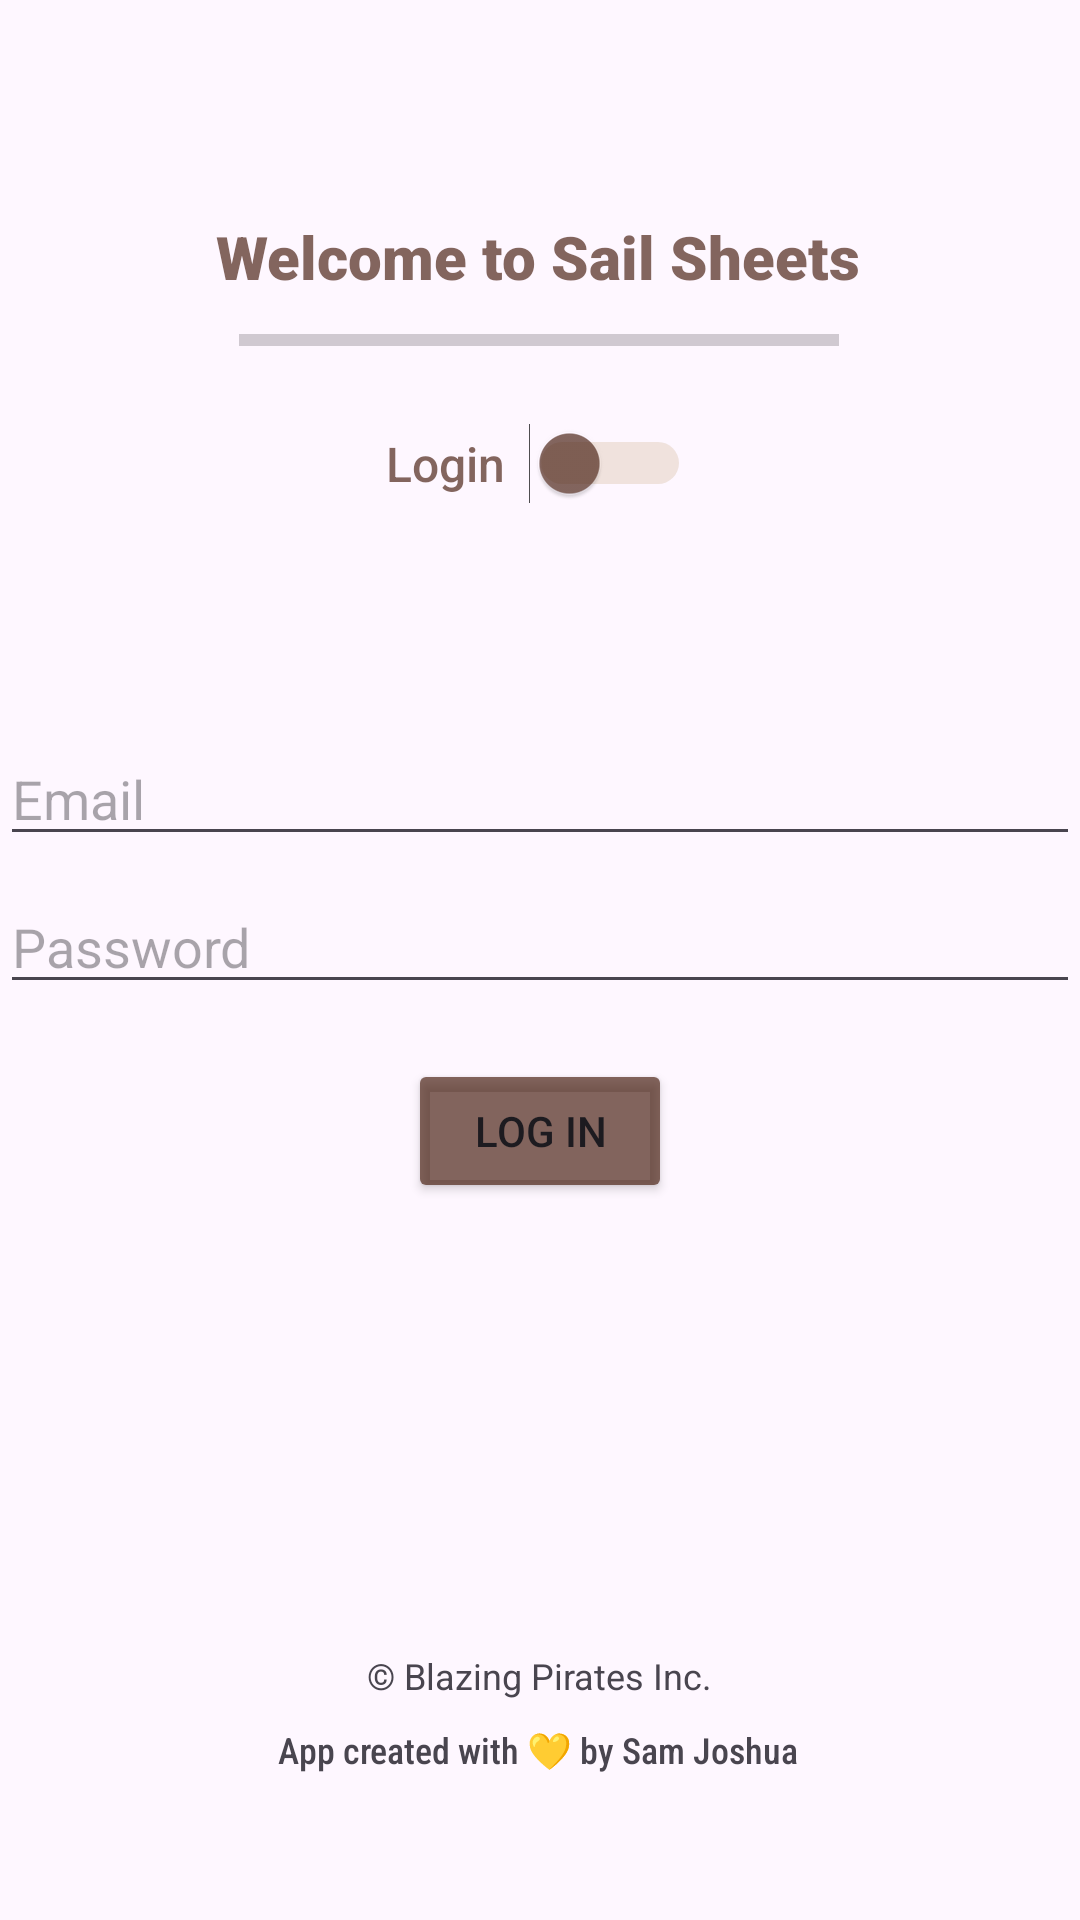

The Android layout XML behind this screen, and the referenced resources:
<!-- AndroidManifest.xml: application theme Theme.SailSheets -->
<!-- res/layout/activity_login.xml -->
<?xml version="1.0" encoding="utf-8"?>
<androidx.constraintlayout.widget.ConstraintLayout xmlns:android="http://schemas.android.com/apk/res/android"
    xmlns:app="http://schemas.android.com/apk/res-auto"
    xmlns:tools="http://schemas.android.com/tools"
    android:id="@+id/container"
    android:layout_width="match_parent"
    android:layout_height="match_parent"
    android:paddingLeft="@dimen/activity_horizontal_margin"
    android:paddingTop="@dimen/activity_vertical_margin"
    android:paddingRight="@dimen/activity_horizontal_margin"
    android:paddingBottom="@dimen/activity_vertical_margin"
    android:animateLayoutChanges="true"
    tools:context=".ui.login.LoginActivity">

    <TextView
        android:id="@+id/titleshow"
        android:layout_width="wrap_content"
        android:layout_height="wrap_content"
        android:layout_marginTop="72dp"
        android:fontFamily="sans-serif-black"
        android:text="Welcome to Sail Sheets"
        android:textColor="@color/pirate_brown"
        android:textSize="20dp"
        app:layout_constraintBottom_toTopOf="@+id/emailEdit"
        app:layout_constraintEnd_toEndOf="parent"
        app:layout_constraintHorizontal_bias="0.496"
        app:layout_constraintStart_toStartOf="parent"
        app:layout_constraintTop_toTopOf="parent"
        app:layout_constraintVertical_bias="0.0" />

    <EditText
        android:id="@+id/fullnameEdit"
        android:layout_width="0dp"
        android:layout_height="wrap_content"
        android:hint="Full Name"
        android:visibility="gone"
        android:inputType="textPersonName"
        app:layout_constraintBottom_toTopOf="@+id/emailEdit"
        app:layout_constraintEnd_toEndOf="parent"
        app:layout_constraintHorizontal_bias="0.0"
        app:layout_constraintStart_toStartOf="parent"
        app:layout_constraintTop_toTopOf="parent"
        app:layout_constraintVertical_bias="0.964" />

    <EditText
        android:id="@+id/emailEdit"
        android:layout_width="0dp"
        android:layout_height="wrap_content"
        android:layout_marginTop="244dp"
        android:hint="@string/prompt_email"
        android:inputType="textEmailAddress"
        android:selectAllOnFocus="true"
        app:layout_constraintEnd_toEndOf="parent"
        app:layout_constraintHorizontal_bias="0.0"
        app:layout_constraintStart_toStartOf="parent"
        app:layout_constraintTop_toTopOf="parent" />

    <EditText
        android:id="@+id/passwordEdit"
        android:layout_width="0dp"
        android:layout_height="wrap_content"
        android:layout_marginTop="8dp"
        android:hint="Password"
        android:imeActionLabel="@string/action_sign_in_short"
        android:imeOptions="actionDone"
        android:inputType="textPassword"
        android:selectAllOnFocus="true"
        app:layout_constraintEnd_toEndOf="parent"
        app:layout_constraintStart_toStartOf="parent"
        app:layout_constraintTop_toBottomOf="@+id/emailEdit" />

    <Button
        android:id="@+id/loginButton"
        android:layout_width="wrap_content"
        android:layout_height="wrap_content"
        android:layout_gravity="start"
        android:layout_marginTop="16dp"
        android:layout_marginBottom="64dp"
        android:backgroundTint="@color/pirate_brown"
        android:enabled="true"
        android:text="@string/action_sign_in"
        app:layout_constraintBottom_toBottomOf="parent"
        app:layout_constraintEnd_toEndOf="parent"
        app:layout_constraintStart_toStartOf="parent"
        app:layout_constraintTop_toBottomOf="@+id/passwordEdit"
        app:layout_constraintVertical_bias="0.013" />

    <TextView
        android:id="@+id/titleshow2"
        android:layout_width="wrap_content"
        android:layout_height="wrap_content"
        android:layout_marginTop="76dp"
        android:text="© Blazing Pirates Inc."
        android:textSize="12dp"
        app:layout_constraintBottom_toBottomOf="parent"
        app:layout_constraintEnd_toEndOf="parent"
        app:layout_constraintStart_toStartOf="parent"
        app:layout_constraintTop_toBottomOf="@+id/loginButton" />

    <TextView
        android:id="@+id/titleshow3"
        android:layout_width="wrap_content"
        android:layout_height="wrap_content"
        android:text="App created with 💛 by Sam Joshua"
        android:textSize="12dp"
        android:fontFamily="sans-serif-condensed-medium"
        app:layout_constraintBottom_toBottomOf="parent"
        app:layout_constraintEnd_toEndOf="parent"
        app:layout_constraintHorizontal_bias="0.497"
        app:layout_constraintStart_toStartOf="parent"
        app:layout_constraintTop_toBottomOf="@+id/titleshow2"
        app:layout_constraintVertical_bias="0.148" />

    <ProgressBar
        android:id="@+id/loading"
        android:layout_width="wrap_content"
        android:layout_height="wrap_content"
        android:layout_gravity="center"
        android:layout_marginTop="64dp"
        android:layout_marginBottom="64dp"
        android:visibility="gone"
        app:layout_constraintBottom_toBottomOf="parent"
        app:layout_constraintEnd_toEndOf="@+id/passwordEdit"
        app:layout_constraintStart_toStartOf="@+id/passwordEdit"
        app:layout_constraintTop_toTopOf="parent"
        app:layout_constraintVertical_bias="0.3" />

    <ProgressBar
        android:id="@+id/progressBar"
        style="?android:attr/progressBarStyleHorizontal"
        android:layout_width="200dp"
        android:layout_height="25dp"
        android:layout_marginTop="2dp"
        android:layout_marginBottom="15dp"
        app:layout_constraintBottom_toTopOf="@+id/switchLayout"
        app:layout_constraintEnd_toEndOf="parent"
        app:layout_constraintHorizontal_bias="0.497"
        app:layout_constraintStart_toStartOf="parent"
        app:layout_constraintTop_toBottomOf="@+id/titleshow" />

    <LinearLayout
        android:id="@+id/switchLayout"
        android:layout_width="wrap_content"
        android:layout_height="wrap_content"
        android:layout_marginTop="8dp"
        android:gravity="center"
        android:orientation="horizontal"
        app:layout_constraintBottom_toTopOf="@+id/emailEdit"
        app:layout_constraintEnd_toEndOf="parent"
        app:layout_constraintHorizontal_bias="0.498"
        app:layout_constraintStart_toStartOf="parent"
        app:layout_constraintTop_toBottomOf="@+id/titleshow"
        app:layout_constraintVertical_bias="0.309">

        <TextView
            android:id="@+id/modeText"
            android:layout_width="wrap_content"
            android:layout_height="wrap_content"
            android:layout_marginEnd="8dp"
            android:fontFamily="sans-serif-medium"
            android:text="Login"
            android:textColor="@color/pirate_brown"
            android:textSize="16sp" />

        <Switch
            android:id="@+id/switch1"
            android:layout_width="wrap_content"
            android:layout_height="wrap_content"
            android:text=""
            android:thumbTint="@color/pirate_brown"
            android:trackTint="#C6A87D" />
    </LinearLayout>


</androidx.constraintlayout.widget.ConstraintLayout>
<!-- resources referenced by this layout -->
<resources>
  <color name="pirate_brown">#AF4B2214</color>
  <string name="action_sign_in">Log In</string>
  <string name="action_sign_in_short">Sign in</string>
  <string name="prompt_email">Email</string>
  <style name="Theme.SailSheets" parent="Base.Theme.SailSheets" />
  <style name="Base.Theme.SailSheets" parent="Theme.Material3.DayNight.NoActionBar">
          <item name="colorPrimary">@color/pirate_brown</item>
          <item name="colorPrimaryVariant">@color/pirate_brown_dark</item>
          <item name="colorOnPrimary">@color/white</item>
  
  
          <item name="android:statusBarColor">?attr/colorPrimaryVariant</item>
  
          <item name="android:windowLightStatusBar" tools:targetApi="m">false</item>
      </style>
  <color name="pirate_brown_dark">#4B2214</color>
  <color name="white">#FFFFFFFF</color>
</resources>
